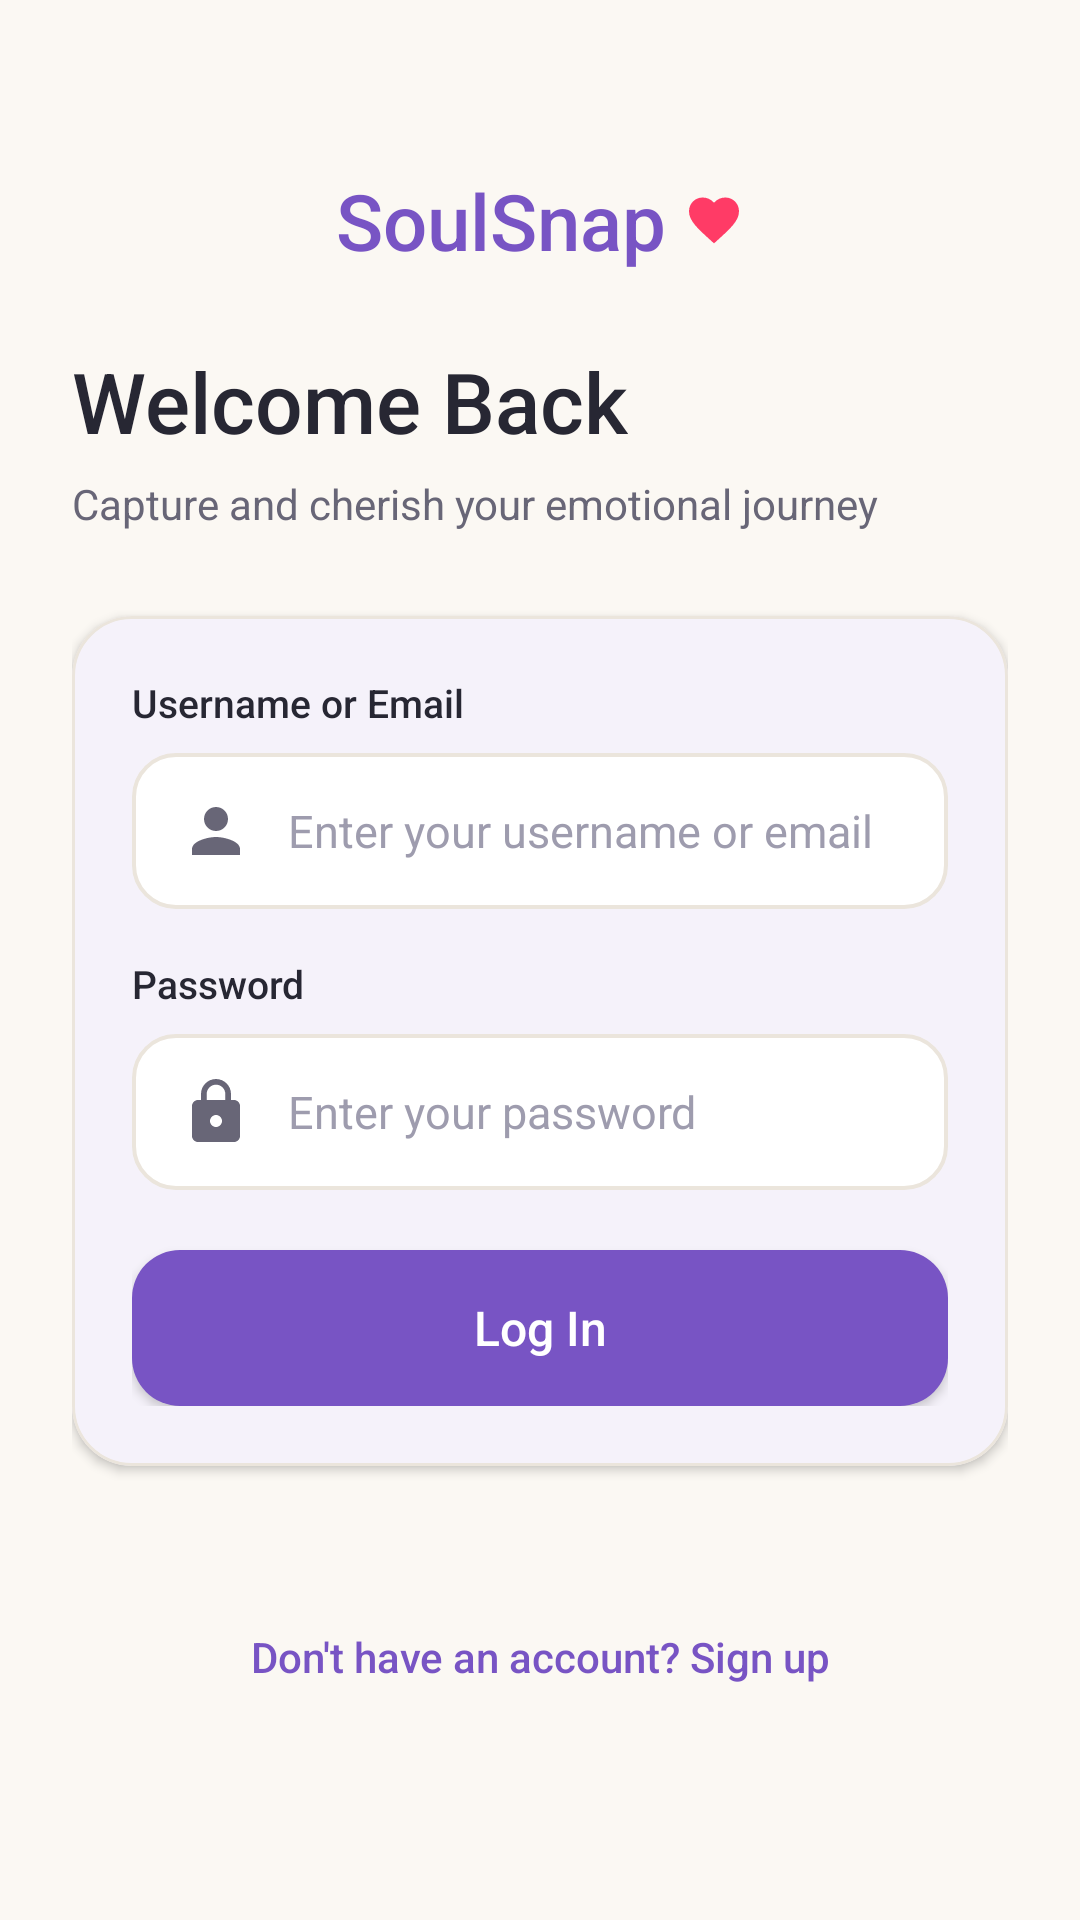

Here is an Android app screen rendered from its layout file. Give the layout XML and the strings, colors and styles it references.
<!-- AndroidManifest.xml: application theme Theme.SoulSnap -->
<!-- res/layout/activity_login.xml -->
<?xml version="1.0" encoding="utf-8"?>
<ScrollView xmlns:android="http://schemas.android.com/apk/res/android"
    xmlns:app="http://schemas.android.com/apk/res-auto"
    android:layout_width="match_parent"
    android:layout_height="match_parent"
    android:background="@color/bg_cream"
    android:fillViewport="true">

    <androidx.constraintlayout.widget.ConstraintLayout
        android:layout_width="match_parent"
        android:layout_height="wrap_content"
        android:padding="24dp">

        
        <LinearLayout
            android:id="@+id/llHeader"
            android:layout_width="wrap_content"
            android:layout_height="wrap_content"
            android:layout_marginTop="32dp"
            android:gravity="center_vertical"
            android:orientation="horizontal"
            app:layout_constraintEnd_toEndOf="parent"
            app:layout_constraintStart_toStartOf="parent"
            app:layout_constraintTop_toTopOf="parent">

            <TextView
                android:layout_width="wrap_content"
                android:layout_height="wrap_content"
                android:fontFamily="sans-serif-medium"
                android:text="SoulSnap"
                android:textColor="@color/primary_purple"
                android:textSize="26sp" />

            <ImageView
                android:layout_width="20dp"
                android:layout_height="20dp"
                android:layout_marginStart="6dp"
                android:contentDescription="Heart"
                android:src="@drawable/ic_heart" />
        </LinearLayout>

        <TextView
            android:id="@+id/tvTitle"
            android:layout_width="wrap_content"
            android:layout_height="wrap_content"
            android:layout_marginTop="24dp"
            android:fontFamily="sans-serif-medium"
            android:text="@string/login_title"
            android:textColor="@color/text_charcoal"
            android:textSize="28sp"
            app:layout_constraintStart_toStartOf="parent"
            app:layout_constraintTop_toBottomOf="@id/llHeader" />

        <TextView
            android:id="@+id/tvSubtitle"
            android:layout_width="wrap_content"
            android:layout_height="wrap_content"
            android:layout_marginTop="6dp"
            android:fontFamily="sans-serif"
            android:text="@string/login_subtitle"
            android:textColor="@color/text_muted"
            android:textSize="14sp"
            app:layout_constraintStart_toStartOf="parent"
            app:layout_constraintTop_toBottomOf="@id/tvTitle" />

        
        <com.google.android.material.card.MaterialCardView
            android:id="@+id/cardLogin"
            android:layout_width="match_parent"
            android:layout_height="wrap_content"
            android:layout_marginTop="28dp"
            app:cardBackgroundColor="@color/surface_white"
            app:cardCornerRadius="20dp"
            app:cardElevation="2dp"
            app:layout_constraintTop_toBottomOf="@id/tvSubtitle"
            app:strokeColor="@color/divider_soft"
            app:strokeWidth="1dp">

            <LinearLayout
                android:layout_width="match_parent"
                android:layout_height="wrap_content"
                android:orientation="vertical"
                android:padding="20dp">

                <TextView
                    android:layout_width="wrap_content"
                    android:layout_height="wrap_content"
                    android:fontFamily="sans-serif-medium"
                    android:text="Username or Email"
                    android:textColor="@color/text_charcoal"
                    android:textSize="13sp" />

                <EditText
                    android:id="@+id/etIdentifier"
                    android:layout_width="match_parent"
                    android:layout_height="wrap_content"
                    android:layout_marginTop="8dp"
                    android:background="@drawable/shape_edittext"
                    android:drawableStart="@drawable/ic_person"
                    android:drawablePadding="12dp"
                    android:hint="Enter your username or email"
                    android:inputType="text"
                    android:minHeight="48dp"
                    android:textColor="@color/text_charcoal"
                    android:textColorHint="@color/text_hint"
                    android:textSize="15sp" />

                <TextView
                    android:layout_width="wrap_content"
                    android:layout_height="wrap_content"
                    android:layout_marginTop="16dp"
                    android:fontFamily="sans-serif-medium"
                    android:text="Password"
                    android:textColor="@color/text_charcoal"
                    android:textSize="13sp" />

                <EditText
                    android:id="@+id/etPassword"
                    android:layout_width="match_parent"
                    android:layout_height="wrap_content"
                    android:layout_marginTop="8dp"
                    android:background="@drawable/shape_edittext"
                    android:drawableStart="@drawable/ic_lock"
                    android:drawablePadding="12dp"
                    android:hint="Enter your password"
                    android:inputType="textPassword"
                    android:minHeight="48dp"
                    android:textColor="@color/text_charcoal"
                    android:textColorHint="@color/text_hint"
                    android:textSize="15sp" />

                <TextView
                    android:id="@+id/tvErrorMessage"
                    android:layout_width="match_parent"
                    android:layout_height="wrap_content"
                    android:layout_marginTop="12dp"
                    android:background="@drawable/shape_badge"
                    android:backgroundTint="@color/status_error_bg"
                    android:fontFamily="sans-serif"
                    android:padding="10dp"
                    android:textColor="@color/status_error"
                    android:textSize="13sp"
                    android:visibility="gone" />

                <androidx.appcompat.widget.AppCompatButton
                    android:id="@+id/btnLogin"
                    android:layout_width="match_parent"
                    android:layout_height="52dp"
                    android:layout_marginTop="20dp"
                    android:background="@drawable/shape_button_primary"
                    android:fontFamily="sans-serif-medium"
                    android:text="@string/btn_login"
                    android:textAllCaps="false"
                    android:textColor="@color/white"
                    android:textSize="16sp" />

                <ProgressBar
                    android:id="@+id/pbLogin"
                    android:layout_width="32dp"
                    android:layout_height="32dp"
                    android:layout_gravity="center"
                    android:layout_marginTop="12dp"
                    android:indeterminateTint="@color/primary_purple"
                    android:visibility="gone" />
            </LinearLayout>
        </com.google.android.material.card.MaterialCardView>

        
        <TextView
            android:id="@+id/tvGoToRegister"
            android:layout_width="wrap_content"
            android:layout_height="wrap_content"
            android:layout_marginTop="24dp"
            android:layout_marginBottom="24dp"
            android:fontFamily="sans-serif-medium"
            android:minHeight="48dp"
            android:gravity="center"
            android:text="@string/no_account"
            android:textColor="@color/primary_purple"
            android:textSize="14sp"
            app:layout_constraintBottom_toBottomOf="parent"
            app:layout_constraintEnd_toEndOf="parent"
            app:layout_constraintStart_toStartOf="parent"
            app:layout_constraintTop_toBottomOf="@id/cardLogin" />

    </androidx.constraintlayout.widget.ConstraintLayout>
</ScrollView>
<!-- resources referenced by this layout -->
<resources>
  <color name="bg_cream">#FBF8F3</color>
  <color name="divider_soft">#EBE5DC</color>
  <color name="primary_purple">#7854C4</color>
  <color name="status_error">#E04040</color>
  <color name="status_error_bg">#FDECEC</color>
  <color name="surface_white">#FFFFFF</color>
  <color name="text_charcoal">#272733</color>
  <color name="text_hint">#9E9CAE</color>
  <color name="text_muted">#686677</color>
  <color name="white">#FFFFFF</color>
  <!-- drawable ic_heart (drawable) -->
  <?xml version="1.0" encoding="utf-8"?>
  <vector xmlns:android="http://schemas.android.com/apk/res/android"
      android:width="24dp"
      android:height="24dp"
      android:viewportWidth="24"
      android:viewportHeight="24">
      <path
          android:fillColor="@color/heart_pink"
          android:pathData="M12,21.35l-1.45,-1.32C5.4,15.36 2,12.28 2,8.5 2,5.42 4.42,3 7.5,3c1.74,0 3.41,0.81 4.5,2.09C13.09,3.81 14.76,3 16.5,3 19.58,3 22,5.42 22,8.5c0,3.78 -3.4,6.86 -8.55,11.54L12,21.35z" />
  </vector>
  <!-- drawable ic_lock (drawable) -->
  <?xml version="1.0" encoding="utf-8"?>
  <vector xmlns:android="http://schemas.android.com/apk/res/android"
      android:width="24dp"
      android:height="24dp"
      android:viewportWidth="24"
      android:viewportHeight="24">
      <path
          android:fillColor="@color/text_muted"
          android:pathData="M18,8h-1V6c0,-2.76 -2.24,-5 -5,-5S7,3.24 7,6v2H6c-1.1,0 -2,0.9 -2,2v10c0,1.1 0.9,2 2,2h12c1.1,0 2,-0.9 2,-2V10c0,-1.1 -0.9,-2 -2,-2zm-6,9c-1.1,0 -2,-0.9 -2,-2s0.9,-2 2,-2 2,0.9 2,2 -0.9,2 -2,2zm3.1,-9H8.9V6c0,-1.71 1.39,-3.1 3.1,-3.1 1.71,0 3.1,1.39 3.1,3.1v2z" />
  </vector>
  <!-- drawable ic_person (drawable) -->
  <?xml version="1.0" encoding="utf-8"?>
  <vector xmlns:android="http://schemas.android.com/apk/res/android"
      android:width="24dp"
      android:height="24dp"
      android:viewportWidth="24"
      android:viewportHeight="24">
      <path
          android:fillColor="@color/text_muted"
          android:pathData="M12,12c2.21,0 4,-1.79 4,-4s-1.79,-4 -4,-4 -4,1.79 -4,4 1.79,4 4,4zm0,2c-2.67,0 -8,1.34 -8,4v2h16v-2c0,-2.66 -5.33,-4 -8,-4z" />
  </vector>
  <!-- drawable shape_badge (drawable) -->
  <?xml version="1.0" encoding="utf-8"?>
  <shape xmlns:android="http://schemas.android.com/apk/res/android"
      android:shape="rectangle">
      <solid android:color="@color/primary_purple_light" />
      <corners android:radius="24dp" />
      <padding
          android:left="12dp"
          android:top="6dp"
          android:right="12dp"
          android:bottom="6dp" />
  </shape>
  <!-- drawable shape_button_primary (drawable) -->
  <?xml version="1.0" encoding="utf-8"?>
  <ripple xmlns:android="http://schemas.android.com/apk/res/android"
      android:color="@color/primary_purple_dark">
      <item>
          <shape android:shape="rectangle">
              <solid android:color="@color/primary_purple" />
              <corners android:radius="16dp" />
          </shape>
      </item>
  </ripple>
  <!-- drawable shape_edittext (drawable) -->
  <?xml version="1.0" encoding="utf-8"?>
  <shape xmlns:android="http://schemas.android.com/apk/res/android"
      android:shape="rectangle">
      <solid android:color="@color/surface_white" />
      <stroke android:width="1.2dp" android:color="@color/divider_soft" />
      <corners android:radius="14dp" />
      <padding
          android:left="16dp"
          android:top="14dp"
          android:right="16dp"
          android:bottom="14dp" />
  </shape>
  <string name="btn_login">Log In</string>
  <string name="login_subtitle">Capture and cherish your emotional journey</string>
  <string name="login_title">Welcome Back</string>
  <string name="no_account">Don\'t have an account? Sign up</string>
  <color name="heart_pink">#FF3B66</color>
  <color name="primary_purple_light">#EFE8FC</color>
  <color name="primary_purple_dark">#58399E</color>
  <color name="secondary_coral">#FF7052</color>
  <color name="surface_card">#FFFFFF</color>
</resources>
